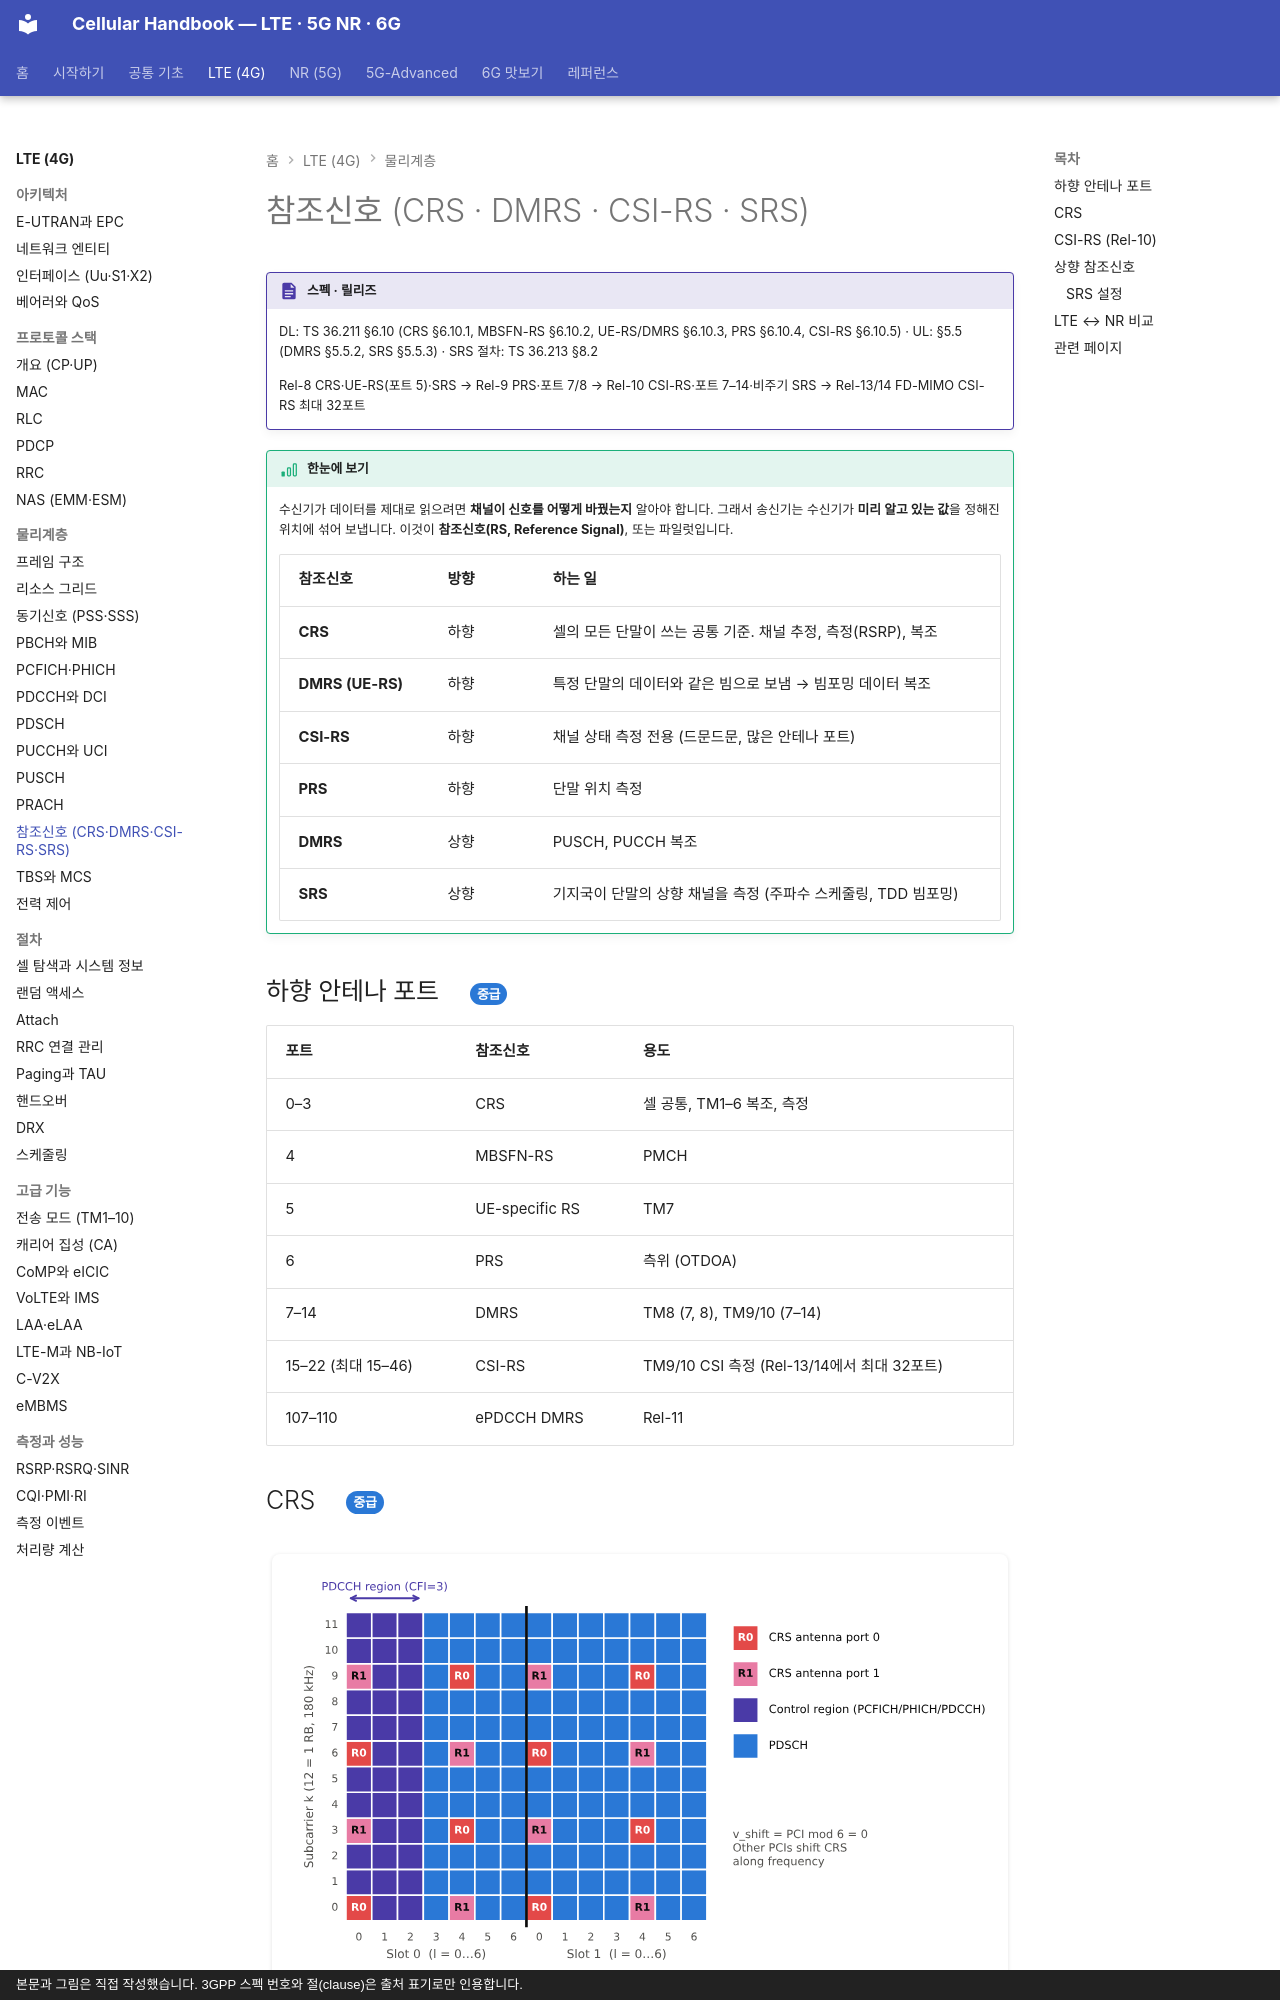

repository: goodhosup/cellular · page: lte/phy/reference-signals/index.html · generator: mkdocs · copyright: 본문과 그림은 직접 작성했습니다. 3GPP 스펙 번호와 절(clause)은 출처 표기로만 인용합니다.

# 참조신호 (CRS · DMRS · CSI-RS · SRS)

!!! spec "스펙 · 릴리즈"
    DL: TS 36.211 §6.10 (CRS §6.10.1, MBSFN-RS §6.10.2, UE-RS/DMRS §6.10.3, PRS §6.10.4, CSI-RS §6.10.5) · UL: §5.5 (DMRS §5.5.2, SRS §5.5.3) · SRS 절차: TS 36.213 §8.2

    Rel-8 CRS·UE-RS(포트 5)·SRS → Rel-9 PRS·포트 7/8 → Rel-10 CSI-RS·포트 7–14·비주기 SRS → Rel-13/14 FD-MIMO CSI-RS 최대 32포트

!!! basic "한눈에 보기"
    수신기가 데이터를 제대로 읽으려면 **채널이 신호를 어떻게 바꿨는지** 알아야 합니다. 그래서 송신기는 수신기가 **미리 알고 있는 값**을 정해진 위치에 섞어 보냅니다. 이것이 **참조신호(RS, Reference Signal)**, 또는 파일럿입니다.

    | 참조신호 | 방향 | 하는 일 |
    |---|---|---|
    | **CRS** | 하향 | 셀의 모든 단말이 쓰는 공통 기준. 채널 추정, 측정(RSRP), 복조 |
    | **DMRS (UE-RS)** | 하향 | 특정 단말의 데이터와 같은 빔으로 보냄 → 빔포밍 데이터 복조 |
    | **CSI-RS** | 하향 | 채널 상태 측정 전용 (드문드문, 많은 안테나 포트) |
    | **PRS** | 하향 | 단말 위치 측정 |
    | **DMRS** | 상향 | PUSCH, PUCCH 복조 |
    | **SRS** | 상향 | 기지국이 단말의 상향 채널을 측정 (주파수 스케줄링, TDD 빔포밍) |

## 하향 안테나 포트 { .l2 }

| 포트 | 참조신호 | 용도 |
|---|---|---|
| 0–3 | CRS | 셀 공통, TM1–6 복조, 측정 |
| 4 | MBSFN-RS | PMCH |
| 5 | UE-specific RS | TM7 |
| 6 | PRS | 측위 (OTDOA) |
| 7–14 | DMRS | TM8 (7, 8), TM9/10 (7–14) |
| 15–22 (최대 15–46) | CSI-RS | TM9/10 CSI 측정 (Rel-13/14에서 최대 32포트) |
| 107–110 | ePDCCH DMRS | Rel-11 |

## CRS { .l2 }

<figure markdown>
![RB 안의 CRS 배치](../../assets/figures/lte_rb_crs.svg)
<figcaption>2포트 CRS 배치 (v_shift = 0). 포트 0·1은 각 슬롯의 심볼 0과 4에, 주파수 방향 6 부반송파 간격으로 서로 엇갈려 놓입니다. 포트 2·3은 각 슬롯의 심볼 1에 놓입니다.</figcaption>
</figure>

| 포트 수 | RB 쌍당 CRS RE | 오버헤드 |
|---|---|---|
| 1 | 8 | 4.8 % |
| 2 | 16 | 9.5 % |
| 4 | 24 | 14.3 % |

포트 0/1은 RB 쌍당 8 RE씩, 포트 2/3은 4 RE씩입니다(포트 2/3은 채널 추정 정확도가 낮아 고속 이동에 약함).
주파수 위치는 \(v_{shift} = N_{ID}^{cell} \bmod 6\)만큼 이동합니다. CRS는 **모든 서브프레임, 전체 대역**에 항상 전송되므로(MBSFN 서브프레임 제외) 빈 셀도 간섭을 냅니다.
